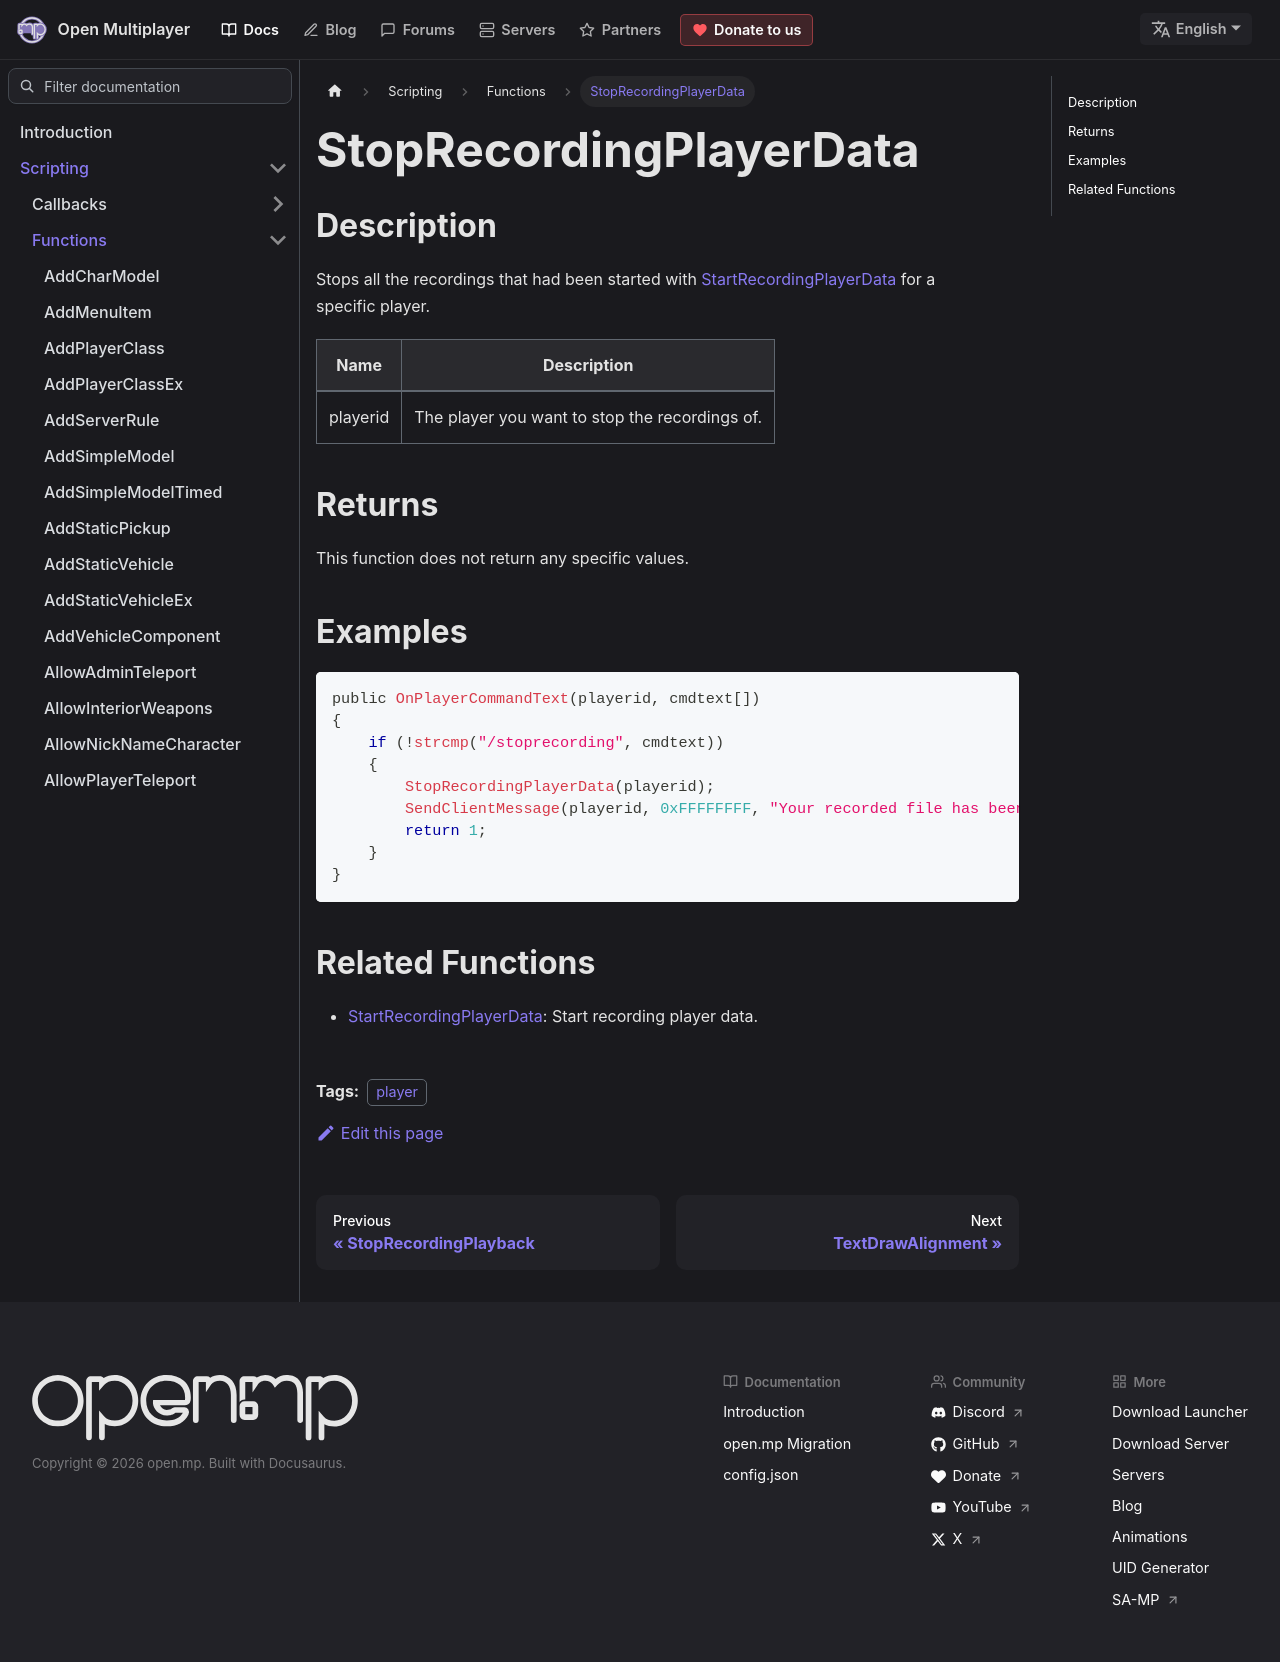

repository: openmultiplayer/web · page: docs/scripting/functions/StopRecordingPlayerData.html · generator: docusaurus

---
title: StopRecordingPlayerData
sidebar_label: StopRecordingPlayerData
description: Stops all the recordings that had been started with StartRecordingPlayerData for a specific player.
tags: ["player"]
---

## Description

Stops all the recordings that had been started with [StartRecordingPlayerData](StartRecordingPlayerData) for a specific player.

| Name     | Description                                    |
| -------- | ---------------------------------------------- |
| playerid | The player you want to stop the recordings of. |

## Returns

This function does not return any specific values.

## Examples

```c
public OnPlayerCommandText(playerid, cmdtext[])
{
    if (!strcmp("/stoprecording", cmdtext))
    {
        StopRecordingPlayerData(playerid);
        SendClientMessage(playerid, 0xFFFFFFFF, "Your recorded file has been saved to the scriptfiles folder!");
        return 1;
    }
}
```

## Related Functions

- [StartRecordingPlayerData](StartRecordingPlayerData): Start recording player data.
